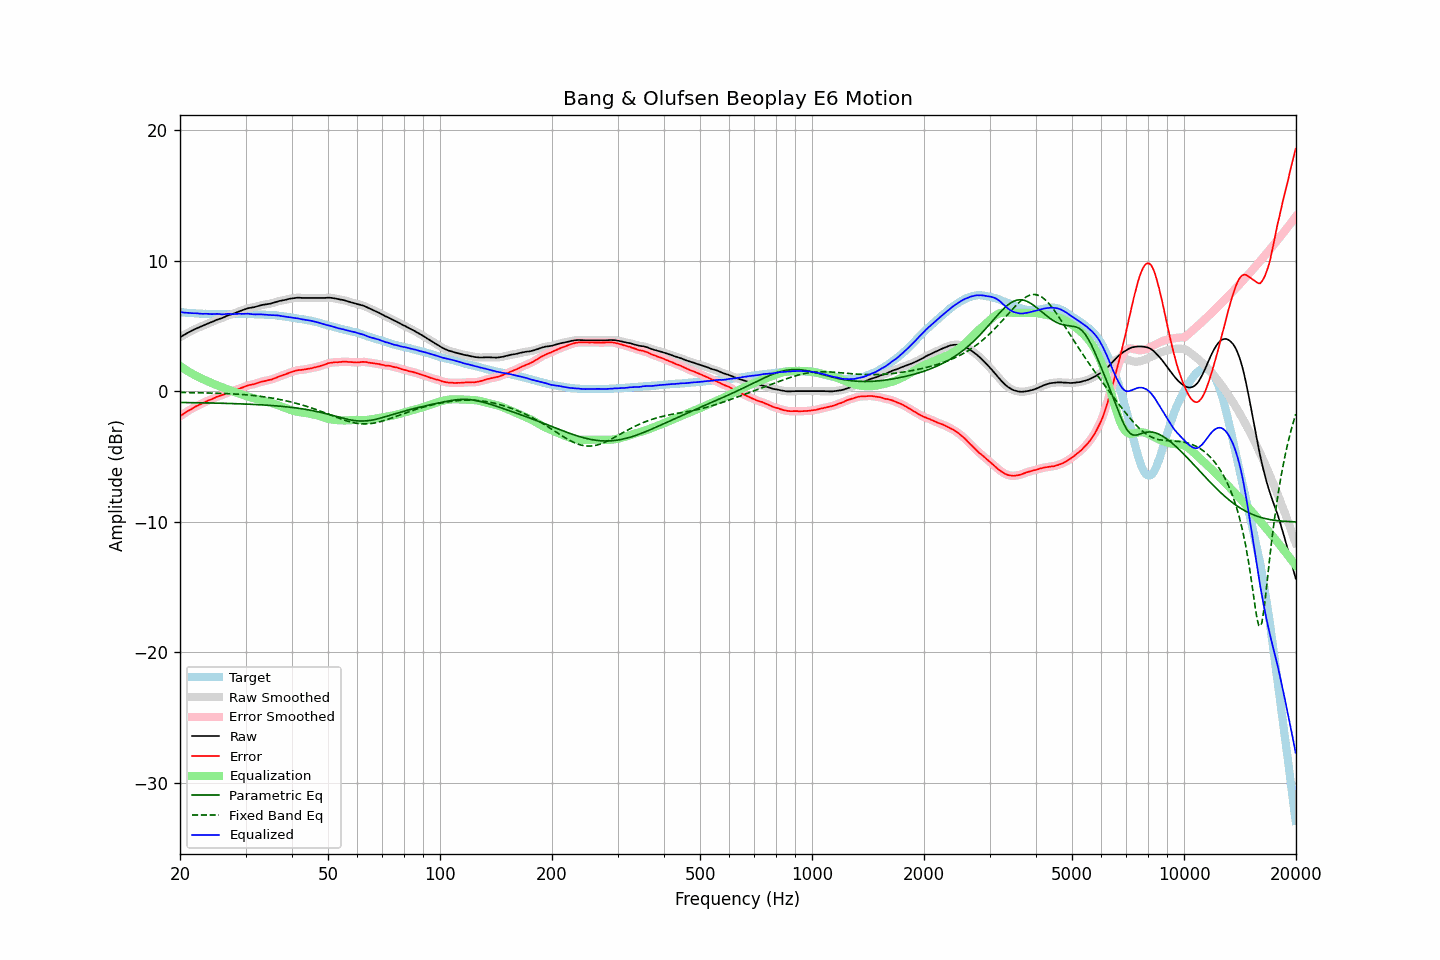

The table this chart was drawn from, first rows:
frequency, raw, error, smoothed, error_smoothed, equalization, parametric_eq, fixed_band_eq, equalized_raw, equalized_smoothed, target
20.00, 4.13, -1.92, 4.13, -1.93, 1.93, -0.87, -0.10, 6.06, 6.06, 6.05
20.20, 4.20, -1.84, 4.20, -1.84, 1.84, -0.87, -0.11, 6.04, 6.04, 6.04
20.40, 4.27, -1.76, 4.27, -1.76, 1.76, -0.87, -0.11, 6.03, 6.03, 6.03
20.61, 4.34, -1.68, 4.34, -1.68, 1.68, -0.88, -0.11, 6.01, 6.02, 6.02
20.81, 4.41, -1.59, 4.41, -1.59, 1.60, -0.88, -0.11, 6.01, 6.01, 6.00
21.02, 4.48, -1.51, 4.48, -1.52, 1.52, -0.88, -0.11, 6.00, 6.00, 5.99
21.23, 4.54, -1.44, 4.54, -1.44, 1.45, -0.88, -0.12, 5.99, 5.99, 5.98
21.44, 4.60, -1.39, 4.60, -1.38, 1.37, -0.88, -0.12, 5.97, 5.98, 5.99
21.66, 4.67, -1.30, 4.67, -1.31, 1.30, -0.89, -0.12, 5.97, 5.97, 5.97
21.87, 4.73, -1.24, 4.73, -1.24, 1.24, -0.89, -0.12, 5.97, 5.97, 5.97
22.09, 4.79, -1.16, 4.79, -1.17, 1.17, -0.89, -0.13, 5.96, 5.96, 5.95
22.31, 4.84, -1.11, 4.84, -1.11, 1.11, -0.89, -0.13, 5.95, 5.95, 5.95
22.54, 4.89, -1.05, 4.89, -1.05, 1.05, -0.89, -0.13, 5.94, 5.94, 5.94
22.76, 4.94, -1.00, 4.94, -0.99, 0.99, -0.90, -0.13, 5.93, 5.93, 5.94
22.99, 4.99, -0.94, 4.99, -0.93, 0.93, -0.90, -0.14, 5.92, 5.92, 5.93
23.22, 5.05, -0.87, 5.05, -0.87, 0.87, -0.90, -0.14, 5.92, 5.92, 5.92
23.45, 5.11, -0.82, 5.11, -0.81, 0.82, -0.90, -0.14, 5.93, 5.93, 5.93
23.69, 5.16, -0.76, 5.16, -0.76, 0.76, -0.91, -0.14, 5.92, 5.92, 5.92
23.92, 5.21, -0.70, 5.21, -0.71, 0.71, -0.91, -0.15, 5.92, 5.91, 5.91
24.16, 5.25, -0.66, 5.25, -0.66, 0.65, -0.91, -0.15, 5.90, 5.91, 5.91
24.40, 5.30, -0.61, 5.30, -0.61, 0.60, -0.91, -0.15, 5.90, 5.90, 5.91
24.65, 5.36, -0.55, 5.36, -0.55, 0.55, -0.92, -0.16, 5.91, 5.91, 5.91
24.89, 5.42, -0.49, 5.42, -0.49, 0.50, -0.92, -0.16, 5.92, 5.92, 5.91
25.14, 5.47, -0.43, 5.47, -0.44, 0.45, -0.92, -0.17, 5.92, 5.92, 5.90
25.39, 5.51, -0.39, 5.51, -0.39, 0.40, -0.93, -0.17, 5.91, 5.91, 5.90
25.65, 5.55, -0.35, 5.55, -0.35, 0.35, -0.93, -0.17, 5.90, 5.90, 5.90
25.91, 5.59, -0.31, 5.59, -0.31, 0.30, -0.93, -0.18, 5.89, 5.89, 5.90
26.16, 5.64, -0.27, 5.64, -0.26, 0.25, -0.94, -0.18, 5.89, 5.89, 5.91
26.43, 5.70, -0.21, 5.70, -0.21, 0.20, -0.94, -0.19, 5.90, 5.90, 5.91
26.69, 5.76, -0.15, 5.76, -0.15, 0.16, -0.94, -0.19, 5.92, 5.92, 5.91
26.96, 5.81, -0.10, 5.81, -0.10, 0.11, -0.95, -0.20, 5.92, 5.92, 5.91
27.23, 5.85, -0.06, 5.85, -0.06, 0.07, -0.95, -0.20, 5.92, 5.91, 5.90
27.50, 5.88, -0.02, 5.88, -0.02, 0.02, -0.95, -0.21, 5.90, 5.91, 5.90
27.77, 5.92, 0.01, 5.92, 0.01, -0.02, -0.96, -0.22, 5.90, 5.90, 5.91
28.05, 5.97, 0.06, 5.97, 0.06, -0.06, -0.96, -0.22, 5.91, 5.91, 5.91
28.33, 6.02, 0.10, 6.02, 0.10, -0.11, -0.97, -0.23, 5.92, 5.91, 5.92
28.62, 6.07, 0.15, 6.07, 0.15, -0.15, -0.97, -0.24, 5.92, 5.92, 5.92
28.90, 6.12, 0.19, 6.12, 0.19, -0.19, -0.97, -0.25, 5.93, 5.92, 5.93
29.19, 6.16, 0.23, 6.16, 0.24, -0.24, -0.98, -0.25, 5.92, 5.92, 5.93
29.48, 6.21, 0.29, 6.21, 0.28, -0.29, -0.98, -0.26, 5.92, 5.92, 5.92
29.78, 6.25, 0.33, 6.25, 0.33, -0.33, -0.99, -0.27, 5.92, 5.92, 5.92
30.08, 6.30, 0.38, 6.30, 0.38, -0.37, -0.99, -0.28, 5.93, 5.93, 5.92
30.38, 6.34, 0.43, 6.34, 0.42, -0.41, -1.00, -0.29, 5.93, 5.93, 5.91
30.68, 6.37, 0.46, 6.37, 0.46, -0.45, -1.00, -0.30, 5.92, 5.92, 5.91
30.99, 6.39, 0.48, 6.39, 0.48, -0.48, -1.01, -0.32, 5.91, 5.91, 5.91
31.30, 6.41, 0.51, 6.41, 0.51, -0.52, -1.02, -0.33, 5.89, 5.89, 5.90
31.61, 6.43, 0.53, 6.43, 0.54, -0.55, -1.02, -0.34, 5.88, 5.88, 5.90
31.93, 6.46, 0.58, 6.46, 0.57, -0.58, -1.03, -0.36, 5.88, 5.88, 5.88
32.24, 6.50, 0.61, 6.50, 0.61, -0.62, -1.03, -0.37, 5.88, 5.88, 5.89
32.57, 6.53, 0.65, 6.53, 0.66, -0.65, -1.04, -0.38, 5.88, 5.88, 5.88
32.89, 6.57, 0.70, 6.57, 0.69, -0.69, -1.05, -0.40, 5.88, 5.88, 5.87
33.22, 6.60, 0.73, 6.60, 0.73, -0.72, -1.06, -0.42, 5.88, 5.88, 5.87
33.55, 6.62, 0.75, 6.62, 0.76, -0.75, -1.06, -0.43, 5.87, 5.87, 5.87
33.89, 6.64, 0.78, 6.64, 0.78, -0.78, -1.07, -0.45, 5.86, 5.86, 5.86
34.23, 6.66, 0.82, 6.66, 0.81, -0.81, -1.08, -0.47, 5.85, 5.85, 5.84
34.57, 6.68, 0.84, 6.68, 0.84, -0.84, -1.09, -0.49, 5.84, 5.84, 5.84
34.92, 6.70, 0.87, 6.70, 0.87, -0.87, -1.10, -0.51, 5.83, 5.83, 5.83
35.27, 6.73, 0.89, 6.73, 0.90, -0.91, -1.10, -0.53, 5.82, 5.82, 5.84
35.62, 6.77, 0.95, 6.77, 0.94, -0.95, -1.11, -0.55, 5.82, 5.82, 5.82
35.97, 6.80, 0.98, 6.80, 0.99, -0.99, -1.12, -0.57, 5.81, 5.81, 5.82
... 635 more rows
